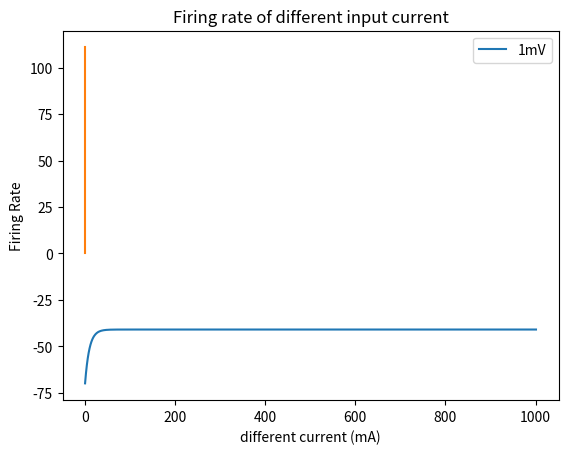

Source code (Python):
import matplotlib.pyplot as plt
import math
import numpy as np

t0 = 0
t1 = 1000
V0 = -70
tau = 10
El = -70
Vr = -70
Vt = -40
Rm = 10*math.pow(10, 9)
Ie = 2.9*math.pow(10, -9)
dt = 1

def dV(V):
   return (El-V+Rm*Ie)/tau

def lif(t0,t1,dt,V0,Vt,Vr):
    ts = [t0]
    Vs = [V0]
    while ts[-1] <= t1:
        if Vs[-1] < Vt:
            V = Vs[-1] + dV(Vs[-1])*dt
            ts.append(ts[-1] + dt)
            Vs.append(V)
        else:
            Vs[-1] = Vr
    return ts, Vs



ts,Vs = lif(t0,t1,dt,V0,Vt,Vr)

# plt.ylim([-70,0]);
plt.plot(ts, Vs, label="1mV")
plt.xlabel("t (ms)")
plt.ylabel("V (mv)")
plt.title("an integrate and fire model")
plt.legend(loc=0)
plt.savefig('Q3_2')
plt.show()

def firing_rate(dV,t0,t1,V0,Vt,Vr,dt,Ie):
    ts = [t0]
    Vs = [V0]
    i = 0
    while ts[-1] <= t1:
        if Vs[-1] <= Vt:
            V = Vs[-1] + dV(Vs[-1])*dt
            ts.append(ts[-1] + dt)
            Vs.append(V)
        else:
            Vs[-1] = Vr
            i+=1
    spike = i
    return spike

I = np.linspace(2.0,5.0,31) * math.pow(10, -9)
spikes = []
for Ie in I:
    spike = firing_rate(dV,t0,t1,V0,Vt,Vr,dt,Ie)
    spikes.append(spike)

plt.plot(I, spikes)
plt.xlabel("different current (mA)")
plt.ylabel("Firing Rate")
plt.title("Firing rate of different input current")
plt.savefig('Q3_3')
plt.show()